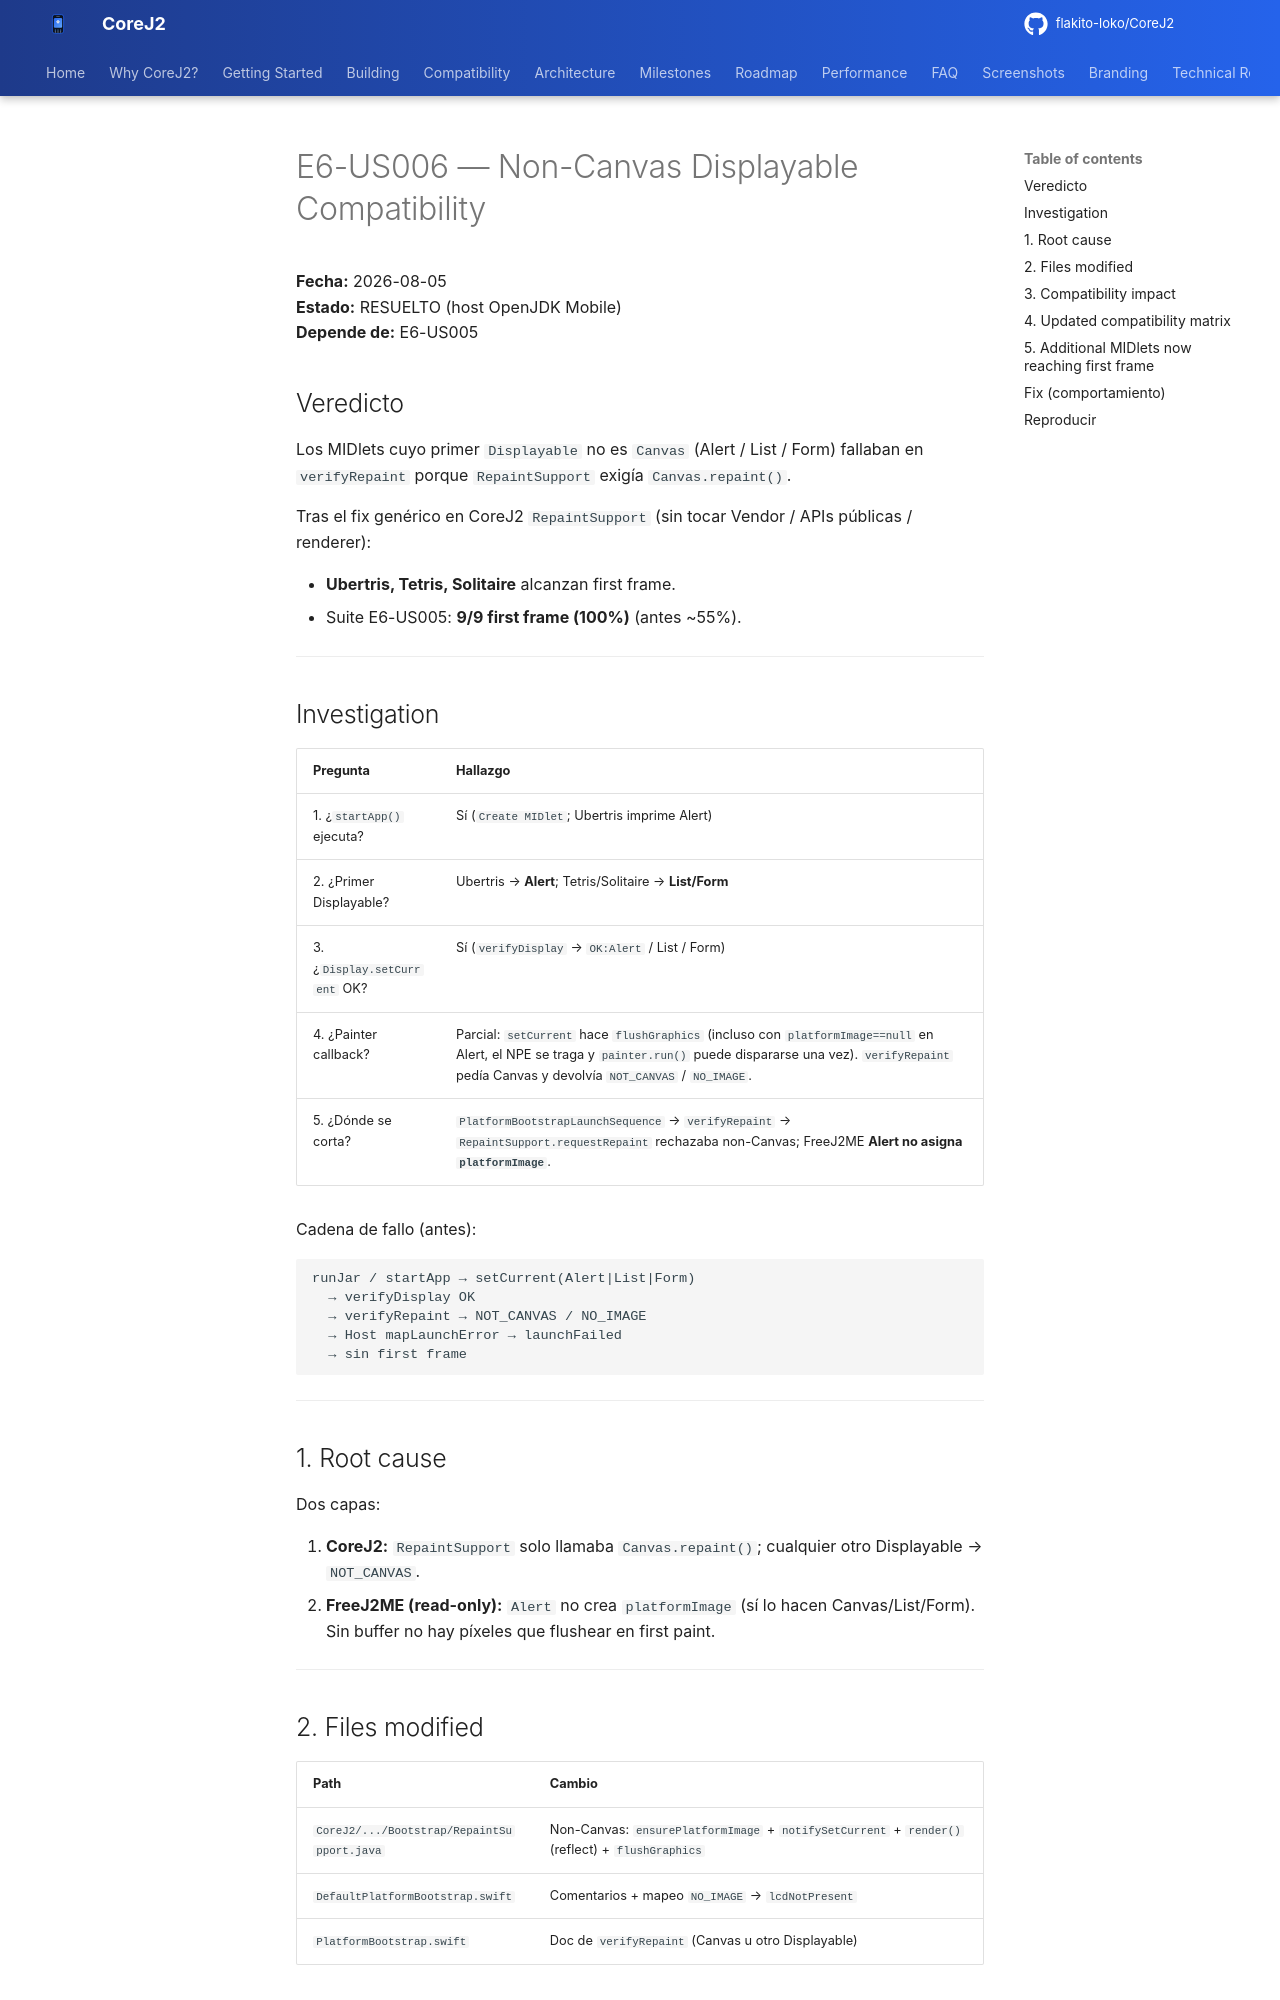

repository: flakito-loko/CoreJ2 · page: Architecture/E6_US006_NON_CANVAS_DISPLAYABLE/index.html · generator: mkdocs

# E6-US006 — Non-Canvas Displayable Compatibility

**Fecha:** 2026-08-05  
**Estado:** RESUELTO (host OpenJDK Mobile)  
**Depende de:** E6-US005  

## Veredicto

Los MIDlets cuyo primer `Displayable` no es `Canvas` (Alert / List / Form) fallaban en
`verifyRepaint` porque `RepaintSupport` exigía `Canvas.repaint()`.

Tras el fix genérico en CoreJ2 `RepaintSupport` (sin tocar Vendor / APIs públicas / renderer):

- **Ubertris, Tetris, Solitaire** alcanzan first frame.
- Suite E6-US005: **9/9 first frame (100%)** (antes ~55%).

---

## Investigation

| Pregunta | Hallazgo |
|----------|----------|
| 1. ¿`startApp()` ejecuta? | Sí (`Create MIDlet`; Ubertris imprime Alert) |
| 2. ¿Primer Displayable? | Ubertris → **Alert**; Tetris/Solitaire → **List/Form** |
| 3. ¿`Display.setCurrent` OK? | Sí (`verifyDisplay` → `OK:Alert` / List / Form) |
| 4. ¿Painter callback? | Parcial: `setCurrent` hace `flushGraphics` (incluso con `platformImage==null` en Alert, el NPE se traga y `painter.run()` puede dispararse una vez). `verifyRepaint` pedía Canvas y devolvía `NOT_CANVAS` / `NO_IMAGE`. |
| 5. ¿Dónde se corta? | `PlatformBootstrapLaunchSequence` → `verifyRepaint` → `RepaintSupport.requestRepaint` rechazaba non-Canvas; FreeJ2ME **Alert no asigna `platformImage`**. |

Cadena de fallo (antes):

```
runJar / startApp → setCurrent(Alert|List|Form)
  → verifyDisplay OK
  → verifyRepaint → NOT_CANVAS / NO_IMAGE
  → Host mapLaunchError → launchFailed
  → sin first frame
```

---

## 1. Root cause

Dos capas:

1. **CoreJ2:** `RepaintSupport` solo llamaba `Canvas.repaint()`; cualquier otro Displayable → `NOT_CANVAS`.
2. **FreeJ2ME (read-only):** `Alert` no crea `platformImage` (sí lo hacen Canvas/List/Form). Sin buffer no hay píxeles que flushear en first paint.

---
